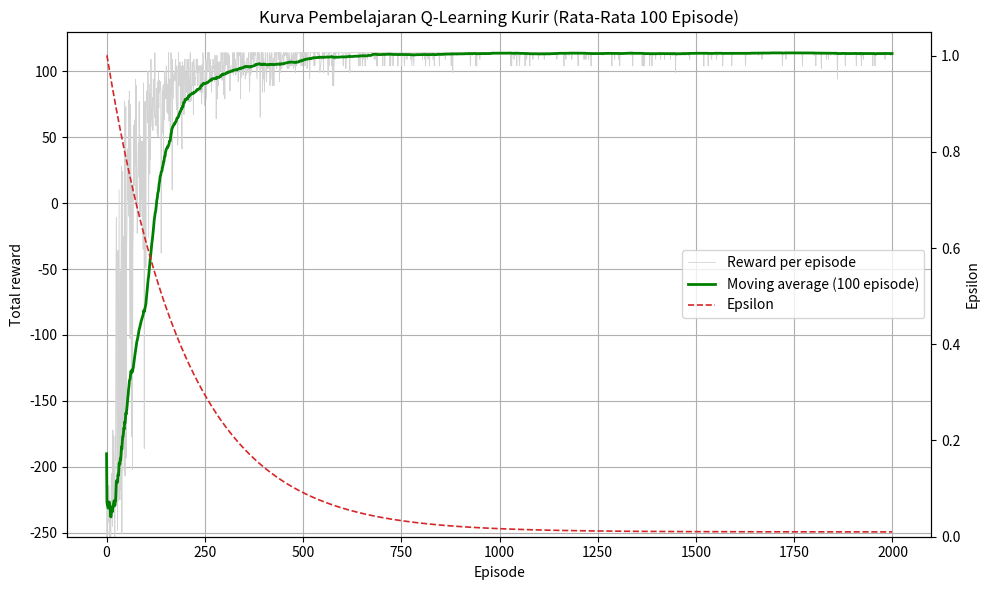
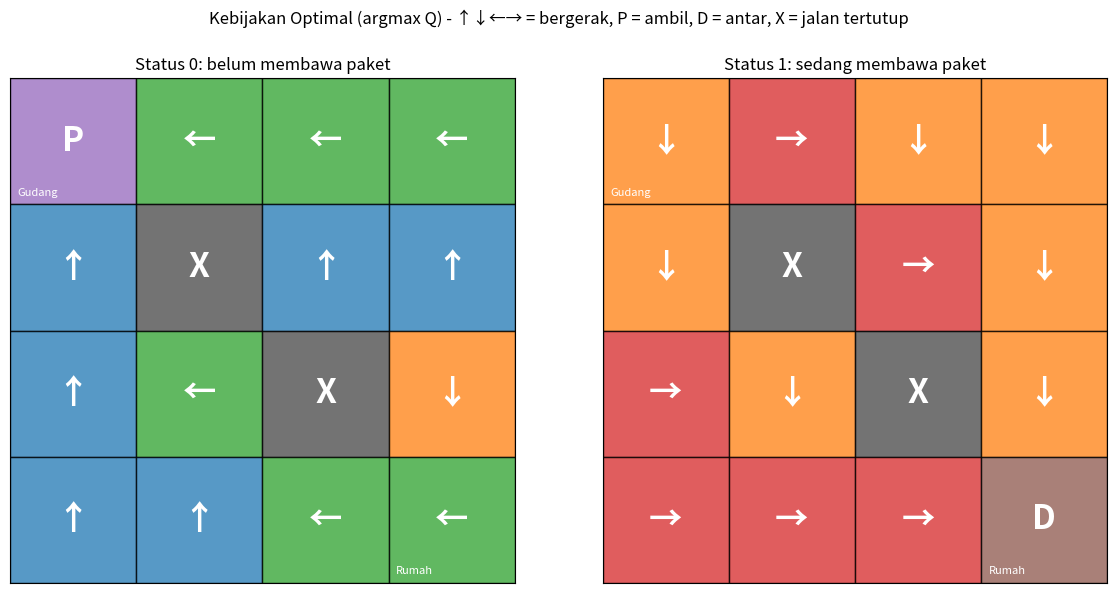
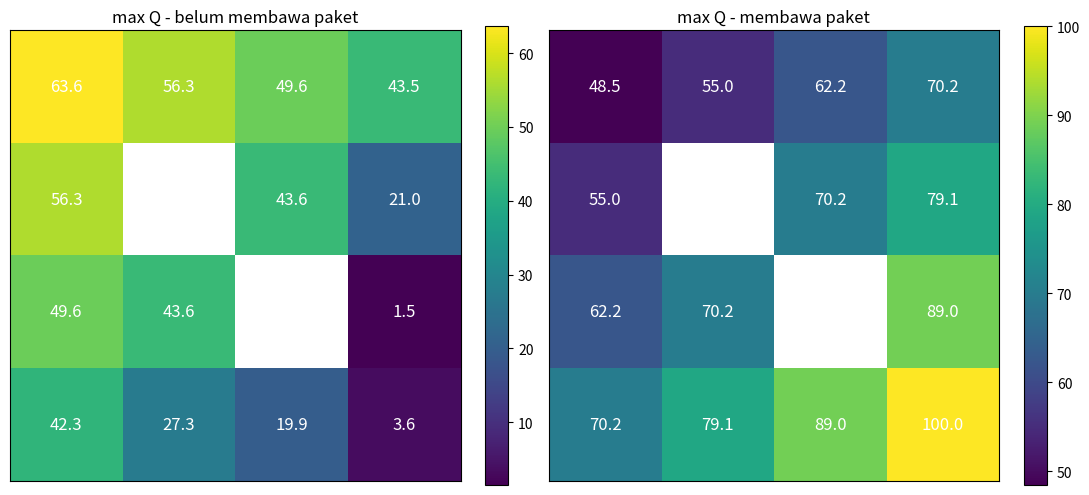

These charts were generated, in order, by the following Python code:
"""
TA-07 Pembelajaran Mesin - Implementasi Q-Learning untuk Skenario RL Diskrit
Skenario (dari TP-07): Kurir Antar Paket di Peta Kota Kecil (Grid 4x4)

Nama : Fadhly Muhammad Fachrezi | NIM : 301240001 | Kelas : 5A

Jalankan: python ta07_kurir_qlearning.py
(Kompatibel dengan Jupyter / Google Colab: salin per bagian ke sel notebook.)
"""
import numpy as np
import pandas as pd
import matplotlib.pyplot as plt
from matplotlib.patches import Rectangle

# =====================================================================
# 1. PERSIAPAN LINGKUNGAN (Environment Setup) - sesuai TP-07
# =====================================================================
GRID = 4
WAREHOUSE = (0, 0)           # gudang (baris, kolom)
CUSTOMER = (3, 3)            # rumah pelanggan
BLOCKED = {(1, 1), (2, 2)}   # jalan tertutup

ACTION_NAMES = ["Atas", "Bawah", "Kiri", "Kanan", "Ambil", "Antar"]
ACTION_SYMBOLS = ["↑", "↓", "←", "→", "P", "D"]
MOVES = {0: (-1, 0), 1: (1, 0), 2: (0, -1), 3: (0, 1)}

# Reward function (TP-07)
R_STEP = -1       # setiap langkah biasa
R_WALL = -5       # menabrak tembok / petak tertutup (posisi tidak berubah)
R_ILLEGAL = -10   # ambil di luar gudang / ambil saat sudah bawa / antar di luar rumah
R_PICKUP = 20     # berhasil mengambil paket di gudang
R_DELIVER = 100   # berhasil mengantar paket di rumah pelanggan (terminal)


class CourierEnv:
    """State = (baris, kolom, status_paket) -> 16 x 2 = 32 state (28 reachable).
    Status paket: 0 = belum diambil, 1 = sedang dibawa."""
    n_states = GRID * GRID * 2
    n_actions = 6

    @staticmethod
    def encode(r, c, p):
        return (r * GRID + c) * 2 + p

    @staticmethod
    def decode(s):
        p = s % 2
        rc = s // 2
        return rc // GRID, rc % GRID, p

    def reset(self):
        return self.encode(*WAREHOUSE, 0)

    def step(self, state, action):
        """Menerima (state, action) -> mengembalikan (new_state, reward, done)."""
        r, c, p = self.decode(state)
        if action in MOVES:
            dr, dc = MOVES[action]
            nr, nc = r + dr, c + dc
            if not (0 <= nr < GRID and 0 <= nc < GRID) or (nr, nc) in BLOCKED:
                return self.encode(r, c, p), R_WALL, False
            return self.encode(nr, nc, p), R_STEP, False
        if action == 4:  # ambil paket
            if (r, c) == WAREHOUSE and p == 0:
                return self.encode(r, c, 1), R_PICKUP, False
            return state, R_ILLEGAL, False
        if action == 5:  # antar paket
            if (r, c) == CUSTOMER and p == 1:
                return self.encode(r, c, 0), R_DELIVER, True
            return state, R_ILLEGAL, False
        raise ValueError("Aksi tidak dikenal")


# =====================================================================
# 2. IMPLEMENTASI Q-LEARNING
# =====================================================================
def greedy_action(q_row, rng):
    """argmax dengan pemecah seri acak (agar tidak bias ke aksi indeks 0)."""
    best = np.flatnonzero(q_row == q_row.max())
    return int(rng.choice(best))


def train(alpha=0.8, gamma=0.9, episodes=2000, max_steps=50,
          eps_start=1.0, eps_min=0.01, decay_rate=0.005, seed=42):
    env = CourierEnv()
    rng = np.random.default_rng(seed)
    q = np.zeros((env.n_states, env.n_actions))          # Inisialisasi Q-Table = 0
    rewards, steps_log, success, eps_log = [], [], [], []
    epsilon = eps_start

    for ep in range(episodes):
        s = env.reset()
        total, done = 0, False
        for t in range(max_steps):
            # epsilon-greedy
            if rng.random() < epsilon:
                a = int(rng.integers(env.n_actions))      # eksplorasi
            else:
                a = greedy_action(q[s], rng)              # eksploitasi
            s2, r, done = env.step(s, a)
            # Persamaan Bellman: Q <- (1-a)Q + a[r + g max Q(s',a')]
            target = r if done else r + gamma * np.max(q[s2])
            q[s, a] = (1 - alpha) * q[s, a] + alpha * target
            s, total = s2, total + r
            if done:
                break
        rewards.append(total)
        steps_log.append(t + 1)
        success.append(int(done))
        eps_log.append(epsilon)
        # Peluruhan epsilon (eksponensial)
        epsilon = eps_min + (eps_start - eps_min) * np.exp(-decay_rate * ep)
    return q, dict(rewards=rewards, steps=steps_log, success=success, epsilon=eps_log)


def evaluate_greedy(q, max_steps=50, seed=0):
    """Jalankan kebijakan greedy murni dari start; kembalikan lintasan & total reward."""
    env = CourierEnv()
    rng = np.random.default_rng(seed)
    s, total, path, acts = env.reset(), 0, [], []
    path.append(env.decode(s))
    for _ in range(max_steps):
        a = greedy_action(q[s], rng)
        s, r, done = env.step(s, a)
        total += r
        acts.append(ACTION_NAMES[a])
        path.append(env.decode(s))
        if done:
            break
    return total, path, acts, done


# =====================================================================
# 3. ANALISIS KONVERGENSI
# =====================================================================
def moving_average(x, window=100):
    return pd.Series(x).rolling(window=window, min_periods=1).mean()


def convergence_episode(ma, tol=0.05, tail=200):
    """Episode pertama setelah mana MA selalu berada dalam +-tol dari rata-rata `tail` episode akhir."""
    final = np.mean(ma[-tail:])
    ok = np.abs(np.asarray(ma) - final) <= tol * abs(final)
    for i in range(len(ok)):
        if ok[i:].all():
            return i, final
    return None, final


def plot_learning_curve(hist, window=100, fname="kurva_pembelajaran.png"):
    ma = moving_average(hist["rewards"], window)
    fig, ax = plt.subplots(figsize=(10, 6))
    ax.plot(hist["rewards"], color="lightgray", lw=0.6, label="Reward per episode")
    ax.plot(ma, color="green", lw=2, label=f"Moving average ({window} episode)")
    ax.set_xlabel("Episode"); ax.set_ylabel("Total reward")
    ax.set_title(f"Kurva Pembelajaran Q-Learning Kurir (Rata-Rata {window} Episode)")
    ax.grid(True)
    ax2 = ax.twinx()
    ax2.plot(hist["epsilon"], color="tab:red", ls="--", lw=1.2, label="Epsilon")
    ax2.set_ylabel("Epsilon"); ax2.set_ylim(0, 1.05)
    h1, l1 = ax.get_legend_handles_labels(); h2, l2 = ax2.get_legend_handles_labels()
    ax.legend(h1 + h2, l1 + l2, loc="center right")
    ax.set_ylim(min(ma) - 15, 130)
    plt.tight_layout(); plt.savefig(fname, dpi=150); plt.show()


# =====================================================================
# 4. POLICY
# =====================================================================
def plot_policy(q, fname="kebijakan_optimal.png"):
    env = CourierEnv()
    titles = ["Status 0: belum membawa paket", "Status 1: sedang membawa paket"]
    cmap = plt.get_cmap("tab10")
    fig, axes = plt.subplots(1, 2, figsize=(12, 6))
    for p, ax in enumerate(axes):
        ax.set_xlim(0, GRID); ax.set_ylim(GRID, 0); ax.set_aspect("equal")
        for r in range(GRID):
            for c in range(GRID):
                if (r, c) in BLOCKED:
                    face, txt = "#444444", "X"
                else:
                    s = env.encode(r, c, p)
                    a = int(np.argmax(q[s]))
                    face = cmap(a) if q[s].any() else "white"
                    txt = ACTION_SYMBOLS[a] if q[s].any() else "?"
                ax.add_patch(Rectangle((c, r), 1, 1, facecolor=face, edgecolor="black", alpha=0.75))
                ax.text(c + .5, r + .5, txt, ha="center", va="center", fontsize=24,
                        color="white", fontweight="bold")
        ax.text(0.06, 0.93, "Gudang", fontsize=8, color="white")
        ax.text(3.06, 3.93, "Rumah", fontsize=8, color="white")
        ax.set_xticks([]); ax.set_yticks([]); ax.set_title(titles[p])
    fig.suptitle("Kebijakan Optimal (argmax Q) - ↑↓←→ = bergerak, P = ambil, D = antar, X = jalan tertutup")
    plt.tight_layout(rect=[0, 0, 1, 0.95]); plt.savefig(fname, dpi=150); plt.show()


def plot_value_heatmap(q, fname="heatmap_qmax.png"):
    env = CourierEnv()
    fig, axes = plt.subplots(1, 2, figsize=(11, 5))
    for p, ax in enumerate(axes):
        grid = np.full((GRID, GRID), np.nan)
        for r in range(GRID):
            for c in range(GRID):
                if (r, c) not in BLOCKED:
                    grid[r, c] = q[env.encode(r, c, p)].max()
        im = ax.imshow(grid, cmap="viridis")
        for r in range(GRID):
            for c in range(GRID):
                t = "X" if (r, c) in BLOCKED else f"{grid[r, c]:.1f}"
                ax.text(c, r, t, ha="center", va="center", color="white", fontsize=12)
        ax.set_xticks([]); ax.set_yticks([])
        ax.set_title(["max Q - belum membawa paket", "max Q - membawa paket"][p])
        plt.colorbar(im, ax=ax, fraction=0.046)
    plt.tight_layout(); plt.savefig(fname, dpi=150); plt.show()


def q_table_dataframe(q):
    env = CourierEnv()
    rows = []
    for s in range(env.n_states):
        r, c, p = env.decode(s)
        rows.append([s, f"({r},{c})", "Belum" if p == 0 else "Dibawa"] + list(np.round(q[s], 2)))
    return pd.DataFrame(rows, columns=["State", "Posisi", "Paket"] + ACTION_NAMES)


if __name__ == "__main__":
    q, hist = train(alpha=0.8, gamma=0.9, episodes=2000, decay_rate=0.005, seed=42)
    ma = moving_average(hist["rewards"], 100)
    ep_conv, final = convergence_episode(ma.values)
    total, path, acts, ok = evaluate_greedy(q)
    print(f"Episode konvergensi (MA100 stabil +-5%): {ep_conv}, plateau = {final:.2f}")
    print(f"Reward greedy: {total}, berhasil: {ok}, langkah: {len(acts)}")
    print("Lintasan:", path); print("Aksi:", acts)
    plot_learning_curve(hist); plot_policy(q); plot_value_heatmap(q)
    q_table_dataframe(q).to_csv("q_table_akhir.csv", index=False)
    print(q_table_dataframe(q).to_string(index=False))
